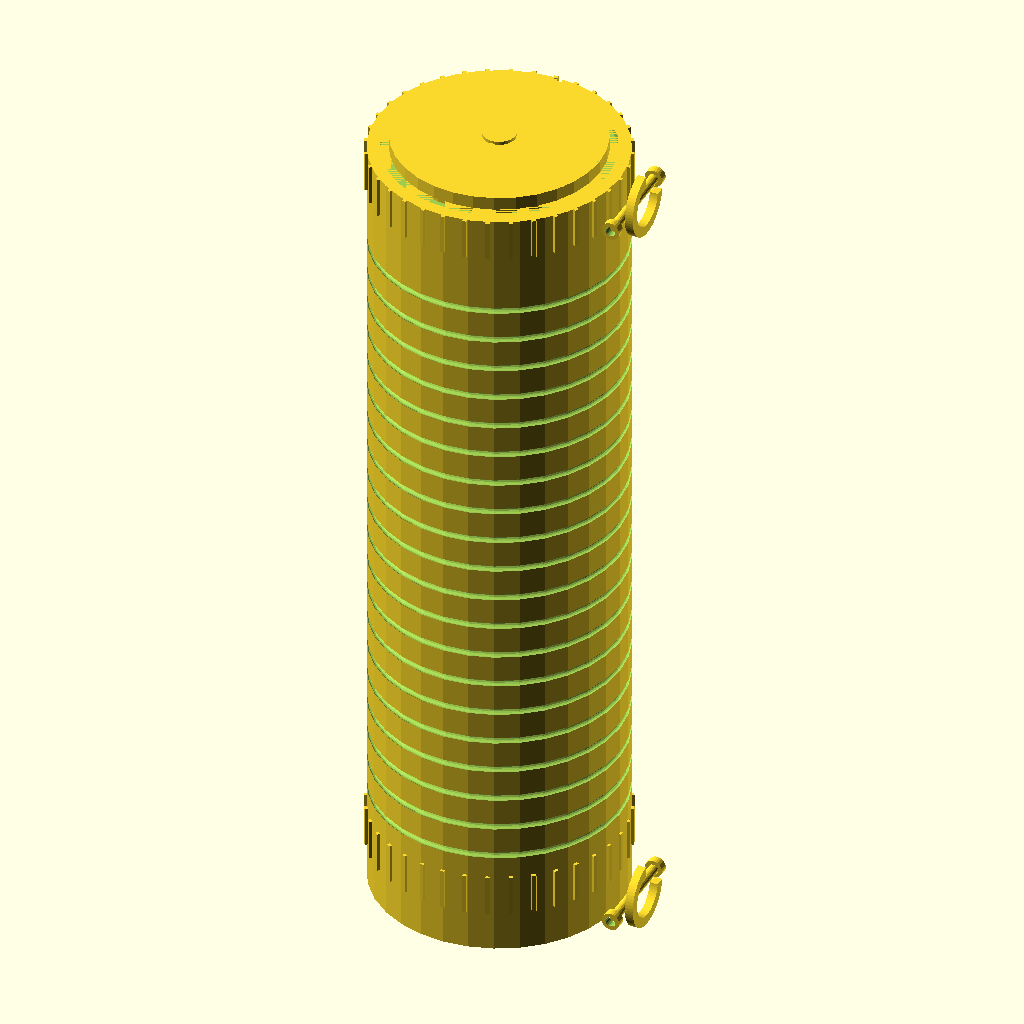
Cell 1 — every parameter at its default value.
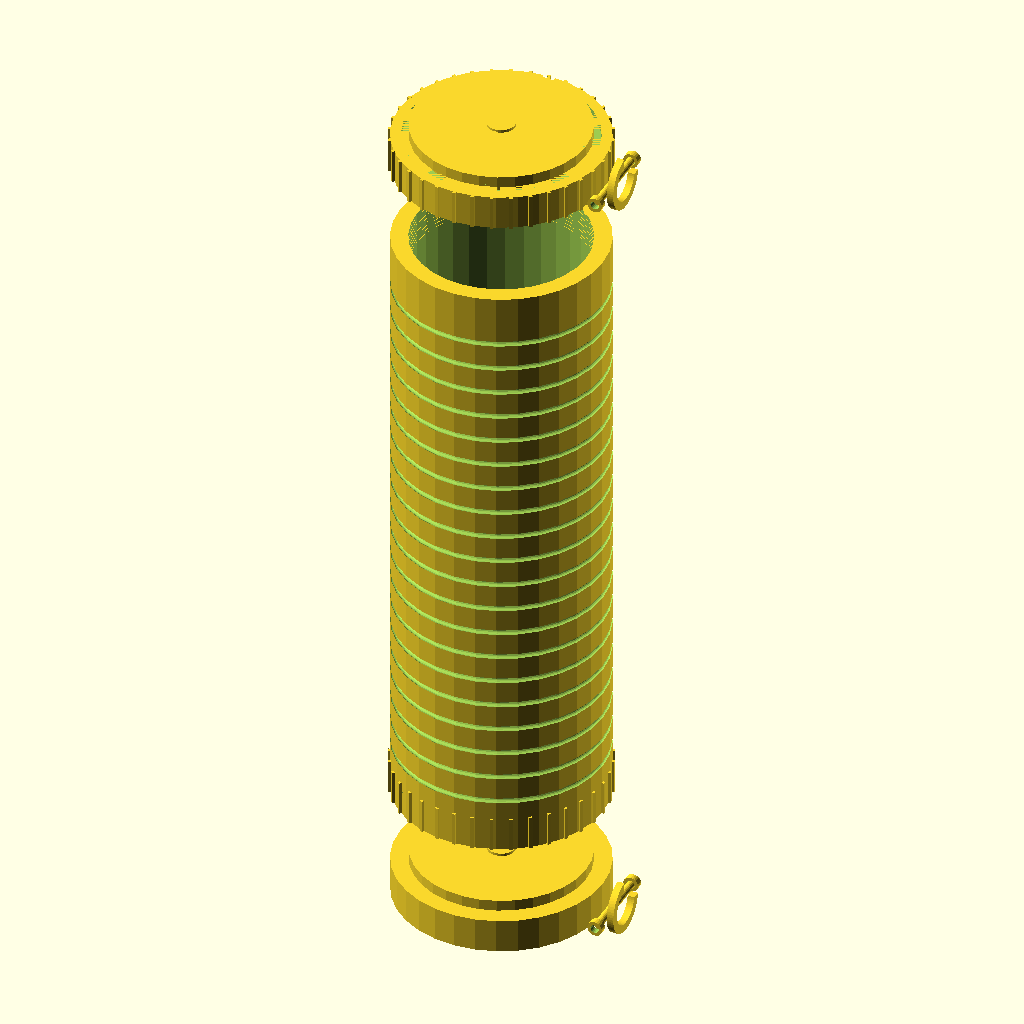
Cell 2 — EXPLODED set to true, the other parameters unchanged.
All cells are drawn from the same view direction (rotation 55°, 0°, 25°, orthographic, colour scheme Cornfield), but the view is re-fitted for each cell, so position and scale can differ between cells as well as the parameter.
Source of the model, models/assembly.scad:
// =============================================================================
// GymRollerBag — Full Assembly
// =============================================================================
// Combines all components into a complete product visualization.
// Use this file to:
//   - Review overall proportions and part fit
//   - Generate hero renders for the website / marketing
//   - Verify thread and socket engagement between parts
//
// EXPLODED view: Set EXPLODED = true to space parts apart for documentation.
// ASSEMBLED view: Set EXPLODED = false for production-accurate positioning.
//
// Render tips:
//   - Press F5 for fast preview (CSG approximation)
//   - Press F6 for full render before export
//   - Set $fn = 32 for development; $fn = 128 for final export
// =============================================================================

// Override STANDALONE before including component files
// so they define their modules without auto-rendering.
STANDALONE = false;

include <_constants.scad>
include <roller_body.scad>
include <end_cap_fixed.scad>
include <end_cap_removable.scad>
include <strap_mount.scad>

// --- Assembly Mode ---
EXPLODED = false;   // Set to true for exploded documentation view
EXPLODE_GAP = 60;  // mm gap between parts in exploded view

function explode(dist) = EXPLODED ? dist : 0;

// --- Strap Mount Positioning ---
// Both mounts attach to the outer side of each end cap boss.
// Rotated 90° so bar axis aligns with cap boss hole (X direction).
// Positioned at cap center height, offset outward from roller edge.
module placed_strap_mount(y_pos) {
    translate([OUTER_DIAMETER / 2 + 10, 0, y_pos])
        rotate([0, 90, 90])
            strap_mount();
}

// --- Full Assembly ---
module full_assembly() {
    // --- Fixed End Cap (bottom) ---
    // At z = 0, below the roller body
    translate([0, 0, -(CAP_HEIGHT + explode(EXPLODE_GAP))])
        end_cap_fixed();

    // --- Roller Body ---
    // Starts at z = 0
    roller_body();

    // --- Removable End Cap (top) ---
    // Sits on top of body, twisted onto external thread
    translate([0, 0, BODY_LENGTH + explode(EXPLODE_GAP)])
        end_cap_removable();

    // --- Strap Mounts (one at each end) ---
    // Positioned at mid-height of each end cap

    // Bottom strap mount (at fixed cap)
    placed_strap_mount(-(CAP_HEIGHT / 2 + explode(EXPLODE_GAP)));

    // Top strap mount (at removable cap)
    placed_strap_mount(BODY_LENGTH + CAP_HEIGHT / 2 + explode(EXPLODE_GAP));
}

// --- Render ---
full_assembly();

// =============================================================================
// Bill of Materials (comment block for reference)
// =============================================================================
// Printable components (ABS/PETG, 30% infill unless noted):
//   - end_cap_fixed.scad     × 1  (press-fit into body, glued)
//   - end_cap_removable.scad × 1  (twist-lock onto body threads)
//   - strap_mount.scad       × 2  (50% infill, 4 perimeters)
//
// Manufactured / sourced components:
//   - EVA foam outer shell   × 1  152mm OD, 457mm length, die-cut
//   - ABS inner liner tube   × 1  127mm OD, 3mm wall, 457mm length
//   - 210D nylon ripstop bag × 1  drawstring closure, 120mm dia × 440mm
//   - YKK #10 Aquaguard zip  × 1  600mm length
//   - 38mm nylon webbing     × 2  1500mm each (shoulder straps)
//   - ITW side-release buckle× 2  38mm series
//   - Anodized aluminum D-ring×2  38mm inner width
//   - M5 × 16mm screw + nut  × 4  to secure strap mounts to caps
// =============================================================================
Customizer parameters (derived from the source; name, type, default, range or options):
STANDALONE: bool, default false
EXPLODED: bool, default false
EXPLODE_GAP: number, default 60
